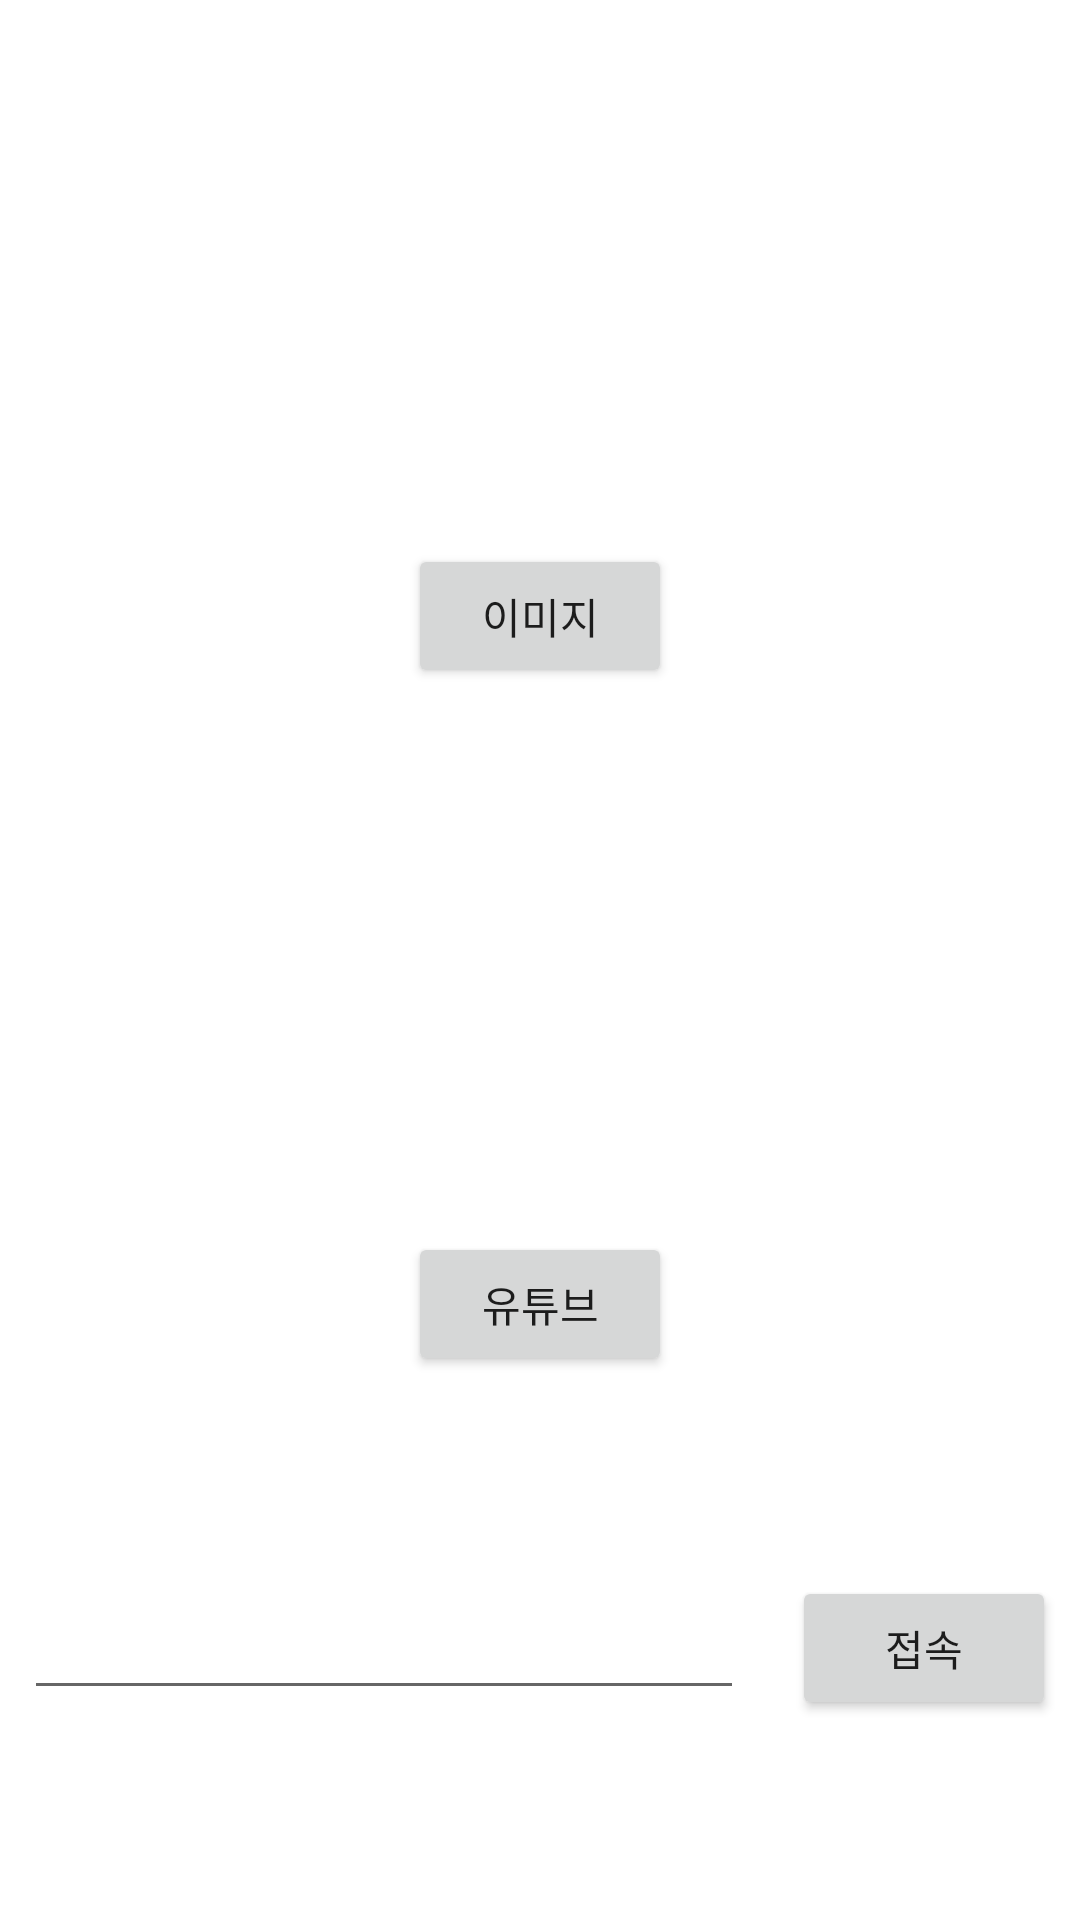

Android layout source for this screen:
<!-- AndroidManifest.xml: application theme Theme.W0702ExplictIntent -->
<!-- res/layout/activity_main.xml -->
<?xml version="1.0" encoding="utf-8"?>
<androidx.constraintlayout.widget.ConstraintLayout xmlns:android="http://schemas.android.com/apk/res/android"
    xmlns:app="http://schemas.android.com/apk/res-auto"
    xmlns:tools="http://schemas.android.com/tools"
    android:layout_width="match_parent"
    android:layout_height="match_parent"
    tools:context=".MainActivity">

    <Button
        android:id="@+id/btn_explicit_intent"
        android:layout_width="wrap_content"
        android:layout_height="wrap_content"
        android:text="이미지"
        app:layout_constraintBottom_toTopOf="@id/btn_implicit_intent"
        app:layout_constraintEnd_toEndOf="parent"
        app:layout_constraintStart_toStartOf="parent"
        app:layout_constraintTop_toTopOf="parent" />
    <Button
        android:id="@+id/btn_implicit_intent"
        android:layout_width="wrap_content"
        android:layout_height="wrap_content"
        android:text="유튜브"
        app:layout_constraintBottom_toBottomOf="parent"
        app:layout_constraintEnd_toEndOf="parent"
        app:layout_constraintStart_toStartOf="parent"
        app:layout_constraintTop_toBottomOf="@id/btn_explicit_intent" />

    <EditText
        android:id="@+id/edit_text"
        android:layout_width="0dp"
        android:layout_height="wrap_content"
        android:layout_margin="8dp"
        app:layout_constraintBottom_toBottomOf="parent"
        app:layout_constraintRight_toLeftOf="@id/btn_text"
        app:layout_constraintLeft_toLeftOf="parent"
        app:layout_constraintTop_toBottomOf="@id/btn_implicit_intent" />

    <Button
        android:id="@+id/btn_text"
        android:layout_width="wrap_content"
        android:layout_height="wrap_content"
        android:text="접속"
        android:layout_margin="8dp"
        app:layout_constraintBottom_toBottomOf="parent"
        app:layout_constraintRight_toRightOf="parent"
        app:layout_constraintLeft_toRightOf="@id/edit_text"
        app:layout_constraintTop_toBottomOf="@id/btn_implicit_intent" />

</androidx.constraintlayout.widget.ConstraintLayout>
<!-- resources referenced by this layout -->
<resources>
  <style name="Theme.W0702ExplictIntent" parent="Theme.MaterialComponents.DayNight.DarkActionBar">
          
          <item name="colorPrimary">@color/purple_500</item>
          <item name="colorPrimaryVariant">@color/purple_700</item>
          <item name="colorOnPrimary">@color/white</item>
          
          <item name="colorSecondary">@color/teal_200</item>
          <item name="colorSecondaryVariant">@color/teal_700</item>
          <item name="colorOnSecondary">@color/black</item>
          
          <item name="android:statusBarColor" tools:targetApi="l">?attr/colorPrimaryVariant</item>
          
      </style>
  <!-- not gathered from this repository: default colours our renderer supplied (Android Studio template values) -->
  <color name="purple_500">#FF6200EE</color>
  <color name="purple_700">#FF3700B3</color>
  <color name="teal_200">#FF03DAC5</color>
  <color name="teal_700">#FF018786</color>
  <color name="black">#FF000000</color>
  <color name="white">#FFFFFFFF</color>
</resources>
